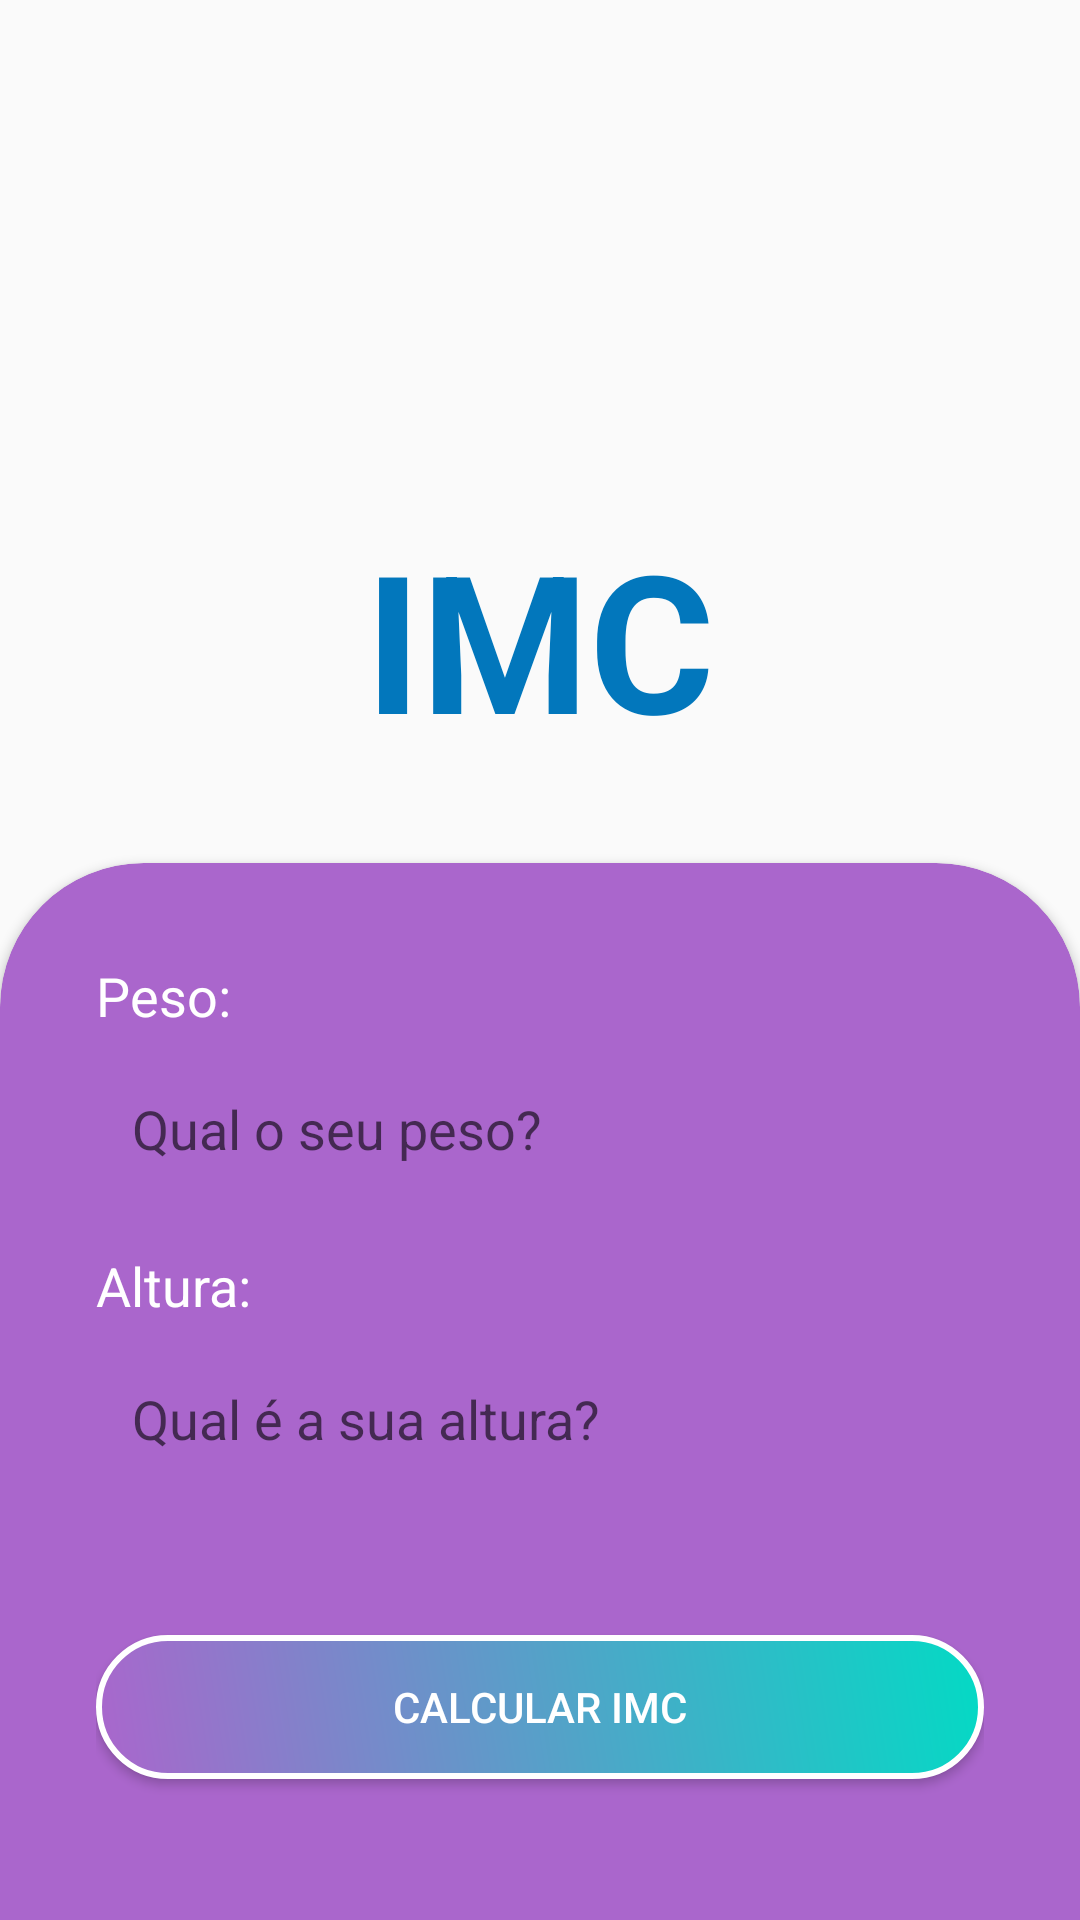

Android layout source for this screen:
<!-- AndroidManifest.xml: application theme AppTheme -->
<!-- res/layout/activity_imc.xml -->
<?xml version="1.0" encoding="utf-8"?>
<ScrollView xmlns:android="http://schemas.android.com/apk/res/android"
    xmlns:app="http://schemas.android.com/apk/res-auto"
    xmlns:tools="http://schemas.android.com/tools"
    android:layout_width="match_parent"
    android:layout_height="match_parent"

    android:fillViewport="true">

    <LinearLayout
        android:layout_width="match_parent"
        android:layout_height="match_parent"
        android:gravity="bottom|center_horizontal"
        android:orientation="vertical"
        tools:context=".ImcActivity">

        <ImageView
            android:layout_width="wrap_content"
            android:layout_height="wrap_content"
            android:src="@drawable/peso"
            android:layout_marginTop="16dp"/>

        <TextView
            android:layout_width="wrap_content"
            android:layout_height="wrap_content"
            android:layout_marginBottom="32dp"
            android:text="IMC"
            android:textAppearance="@style/titulo"
            android:textSize="64sp" />

        <androidx.cardview.widget.CardView
            android:layout_width="match_parent"
            android:layout_height="400dp"
            android:layout_marginBottom="-48dp"
            app:cardBackgroundColor="@android:color/holo_purple"
            app:cardCornerRadius="48dp">

            <LinearLayout
                android:layout_width="match_parent"
                android:layout_height="match_parent"
                android:layout_margin="32dp"
                android:orientation="vertical">

                <TextView
                    android:layout_width="wrap_content"
                    android:layout_height="wrap_content"
                    android:text="Peso:"
                    android:textAppearance="@style/label_dark_form" />

                <EditText
                    android:id="@+id/edit_text_peso"
                    android:layout_width="match_parent"
                    android:layout_height="wrap_content"
                    android:layout_marginTop="8dp"
                    android:background="@drawable/edit_round_background"
                    android:hint="Qual o seu peso?"
                    android:inputType="number"
                    android:padding="12dp" />

                <TextView
                    android:layout_width="wrap_content"
                    android:layout_height="wrap_content"
                    android:layout_marginTop="16dp"
                    android:text="Altura:"
                    android:textAppearance="@style/label_dark_form" />

                <EditText
                    android:id="@+id/edit_text_altura"
                    android:layout_width="match_parent"
                    android:layout_height="wrap_content"
                    android:layout_marginTop="8dp"
                    android:background="@drawable/edit_round_background"
                    android:hint="Qual é a sua altura?"
                    android:inputType="numberDecimal"
                    android:padding="12dp" />

                <Button
                    android:id="@+id/button_calcular_imc"
                    android:layout_width="match_parent"
                    android:layout_height="wrap_content"
                    android:layout_gravity="center_horizontal"
                    android:layout_marginTop="48dp"
                    android:background="@drawable/round_button"
                    android:padding="12dp"
                    android:text="Calcular IMC"
                    android:textAllCaps="true"
                    android:textColor="@android:color/white" />

            </LinearLayout>

        </androidx.cardview.widget.CardView>

    </LinearLayout>
</ScrollView>
<!-- resources referenced by this layout -->
<resources>
  <!-- drawable round_button (drawable) -->
  <?xml version="1.0" encoding="utf-8"?>
  <shape
      xmlns:android="http://schemas.android.com/apk/res/android"
      android:shape="rectangle">
  
      <gradient
          android:startColor="@android:color/holo_purple"
          android:endColor="@color/colorAccent"
          android:angle="45"/>
  
      <corners android:radius="24dp"/>
  
      <stroke
          android:color="@android:color/white"
          android:width="2dp"/>
  
  </shape>
  <style name="label_dark_form" parent="TextAppearance.AppCompat.Medium">
          <item name="android:textColor">@android:color/white</item>
      </style>
  <style name="titulo" parent="TextAppearance.AppCompat.Large">
          <item name="android:textSize">32sp</item>
          <item name="android:textColor">#0277bc</item>
  
          <item name="android:textStyle">bold</item>
      </style>
  <style name="AppTheme" parent="Theme.AppCompat.Light.DarkActionBar">
          
          <item name="colorPrimary">@color/colorPrimary</item>
          <item name="colorPrimaryDark">@color/colorPrimaryDark</item>
          <item name="colorAccent">@color/colorAccent</item>
      </style>
  <color name="colorAccent">#03DAC5</color>
  <color name="colorPrimary">#6200EE</color>
  <color name="colorPrimaryDark">#3700B3</color>
</resources>
